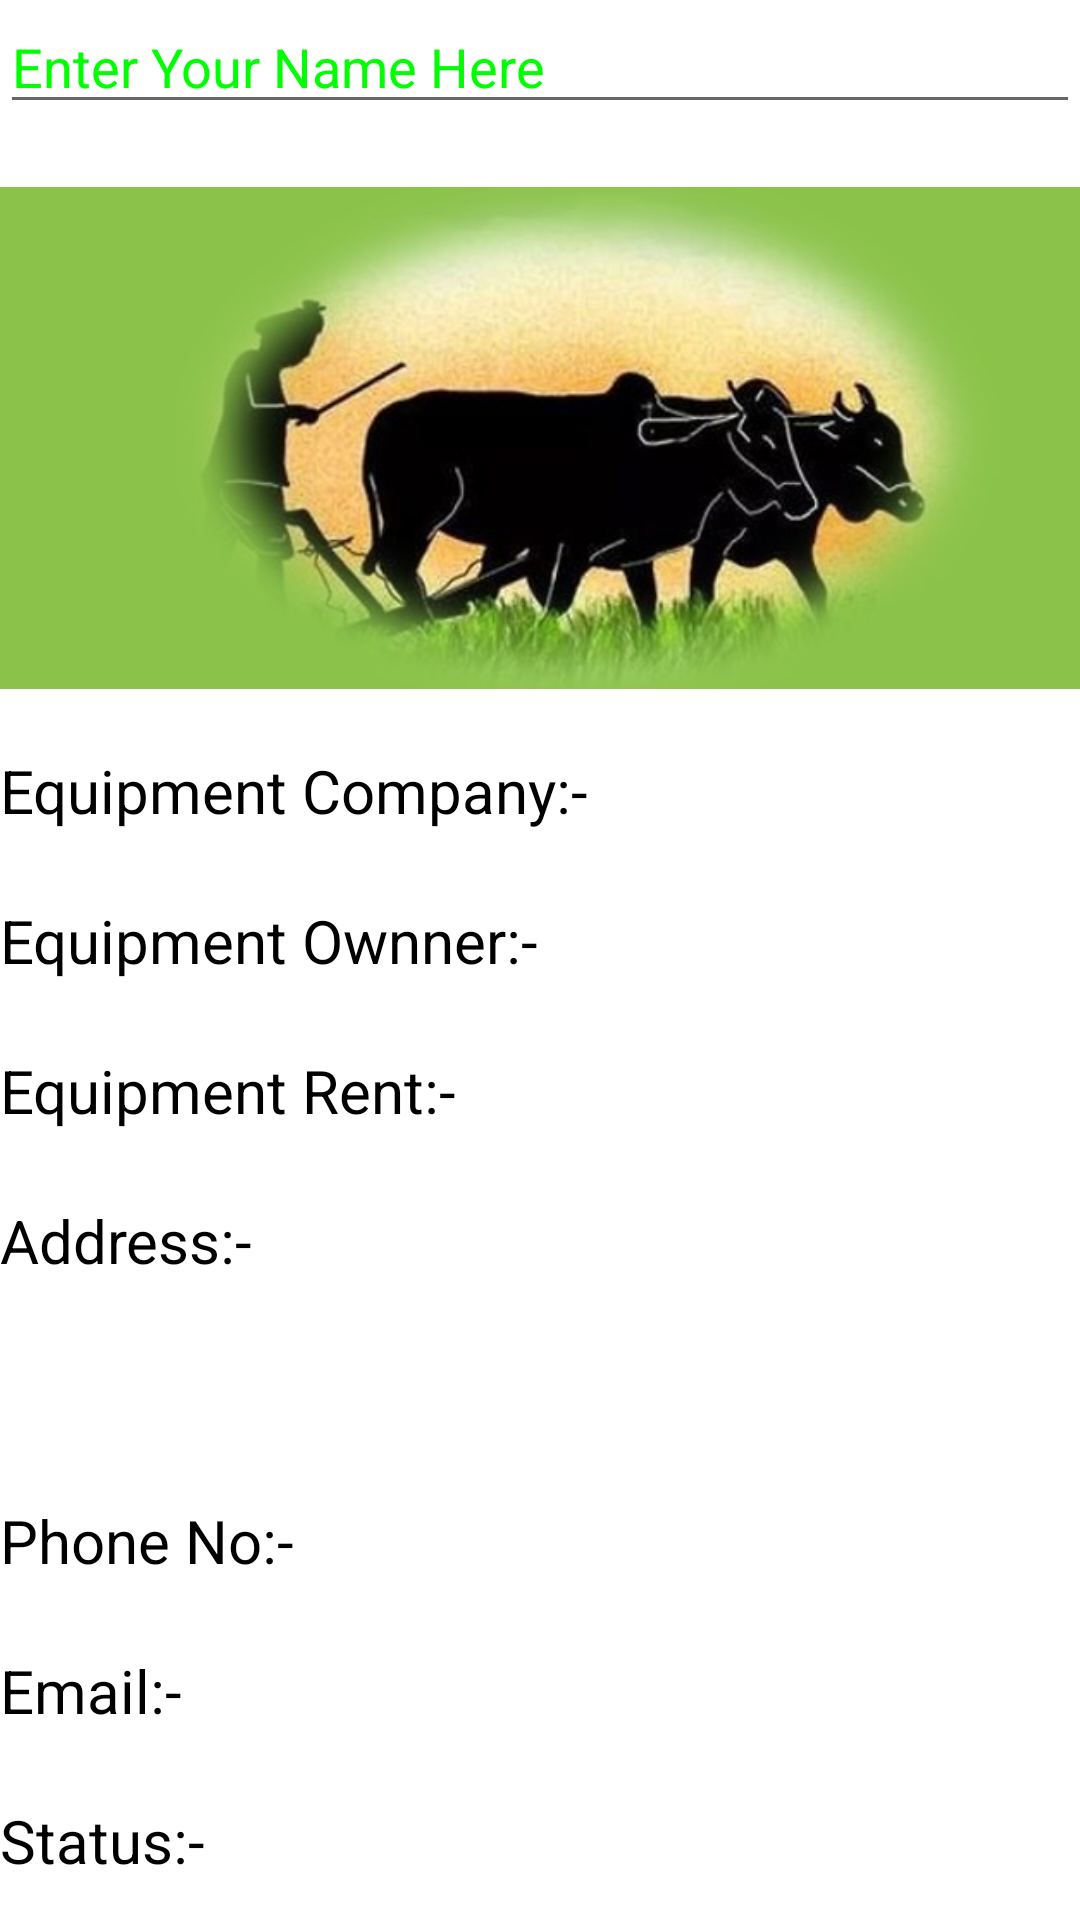

This screen was rendered from an Android layout file. Write that file and the resources it references.
<!-- AndroidManifest.xml: application theme Theme.KRUSHI_APP1 -->
<!-- res/layout/fragment_callcenter_.xml -->
<?xml version="1.0" encoding="utf-8"?>
<FrameLayout xmlns:android="http://schemas.android.com/apk/res/android"
    xmlns:app="http://schemas.android.com/apk/res-auto"
    xmlns:tools="http://schemas.android.com/tools"
    android:layout_width="match_parent"
    android:layout_height="match_parent"
    tools:context=".Addequip_Fragment"
    android:background="@color/white">

    

    <TextView
        android:id="@+id/textView"
        android:layout_width="192dp"
        android:layout_height="52dp"
        android:layout_marginTop="200dp"
        android:text="Equipment Name:-"
        android:textColor="@color/black"
        android:textSize="20sp" />

    <TextView
        android:id="@+id/textView2"
        android:layout_width="215dp"
        android:layout_height="40dp"
        android:text="Equipment Company:-"
        android:layout_marginTop="250dp"
        android:textColor="@color/black"
        android:textSize="20sp" />

    <TextView
        android:id="@+id/textView3"
        android:layout_width="240dp"
        android:layout_height="37dp"
        android:layout_marginTop="300dp"
        android:text="Equipment Ownner:-"
        android:textColor="@color/black"
        android:textSize="20sp" />

    <TextView
        android:id="@+id/textView4"
        android:layout_width="175dp"
        android:layout_height="42dp"
        android:layout_marginTop="350dp"
        android:text="Equipment Rent:-"
        android:textColor="@color/black"
        android:textSize="20sp" />

    <TextView
        android:id="@+id/textView5"
        android:layout_width="wrap_content"
        android:layout_height="wrap_content"
        android:text="Address:-"
        android:layout_marginTop="400dp"
        android:textColor="@color/black"
        android:textSize="20sp"/>

    <TextView
        android:id="@+id/textView6"
        android:layout_width="wrap_content"
        android:layout_height="wrap_content"
        android:text="Phone No:-"
        android:layout_marginTop="500dp"
        android:textColor="@color/black"
        android:textSize="20sp"/>
    <TextView
        android:id="@+id/textView7"
        android:layout_width="wrap_content"
        android:layout_height="wrap_content"
        android:text="Email:-"
        android:layout_marginTop="550dp"
        android:textColor="@color/black"
        android:textSize="20sp"/>
    <TextView
        android:id="@+id/textView8"
        android:layout_width="wrap_content"
        android:layout_height="wrap_content"
        android:text="Status:-"
        android:layout_marginTop="600dp"
        android:textColor="@color/black"
        android:textSize="20sp"/>

    <EditText
        android:id="@+id/simpleEditText"
        android:layout_width="fill_parent"
        android:layout_height="wrap_content"
        android:layout_centerInParent="true"
        android:hint="Enter Your Name Here"
        android:textColorHint="#0f0" />

    <ImageView
        android:id="@+id/imageView2"
        android:layout_width="wrap_content"
        android:layout_height="wrap_content"
        android:src="@drawable/farmer" />

</FrameLayout>
<!-- resources referenced by this layout -->
<resources>
  <color name="black">#FF000000</color>
  <color name="white">#FFFFFFFF</color>
  <!-- drawable farmer: jpeg bitmap (drawable-v24, 28237 bytes) -->
  <style name="Theme.KRUSHI_APP1" parent="Theme.MaterialComponents.DayNight.NoActionBar">
          
          <item name="colorPrimary">@color/purple_500</item>
          <item name="colorPrimaryVariant">@color/purple_700</item>
          <item name="colorOnPrimary">@color/white</item>
          
          <item name="colorSecondary">@color/teal_200</item>
          <item name="colorSecondaryVariant">@color/teal_700</item>
          <item name="colorOnSecondary">@color/black</item>
          
          <item name="android:statusBarColor" tools:targetApi="l">?attr/colorPrimaryVariant</item>
          
      </style>
  <color name="purple_500">#FF6200EE</color>
  <color name="purple_700">#FF3700B3</color>
  <color name="teal_200">#357872</color>
  <color name="teal_700">#FF018786</color>
</resources>
